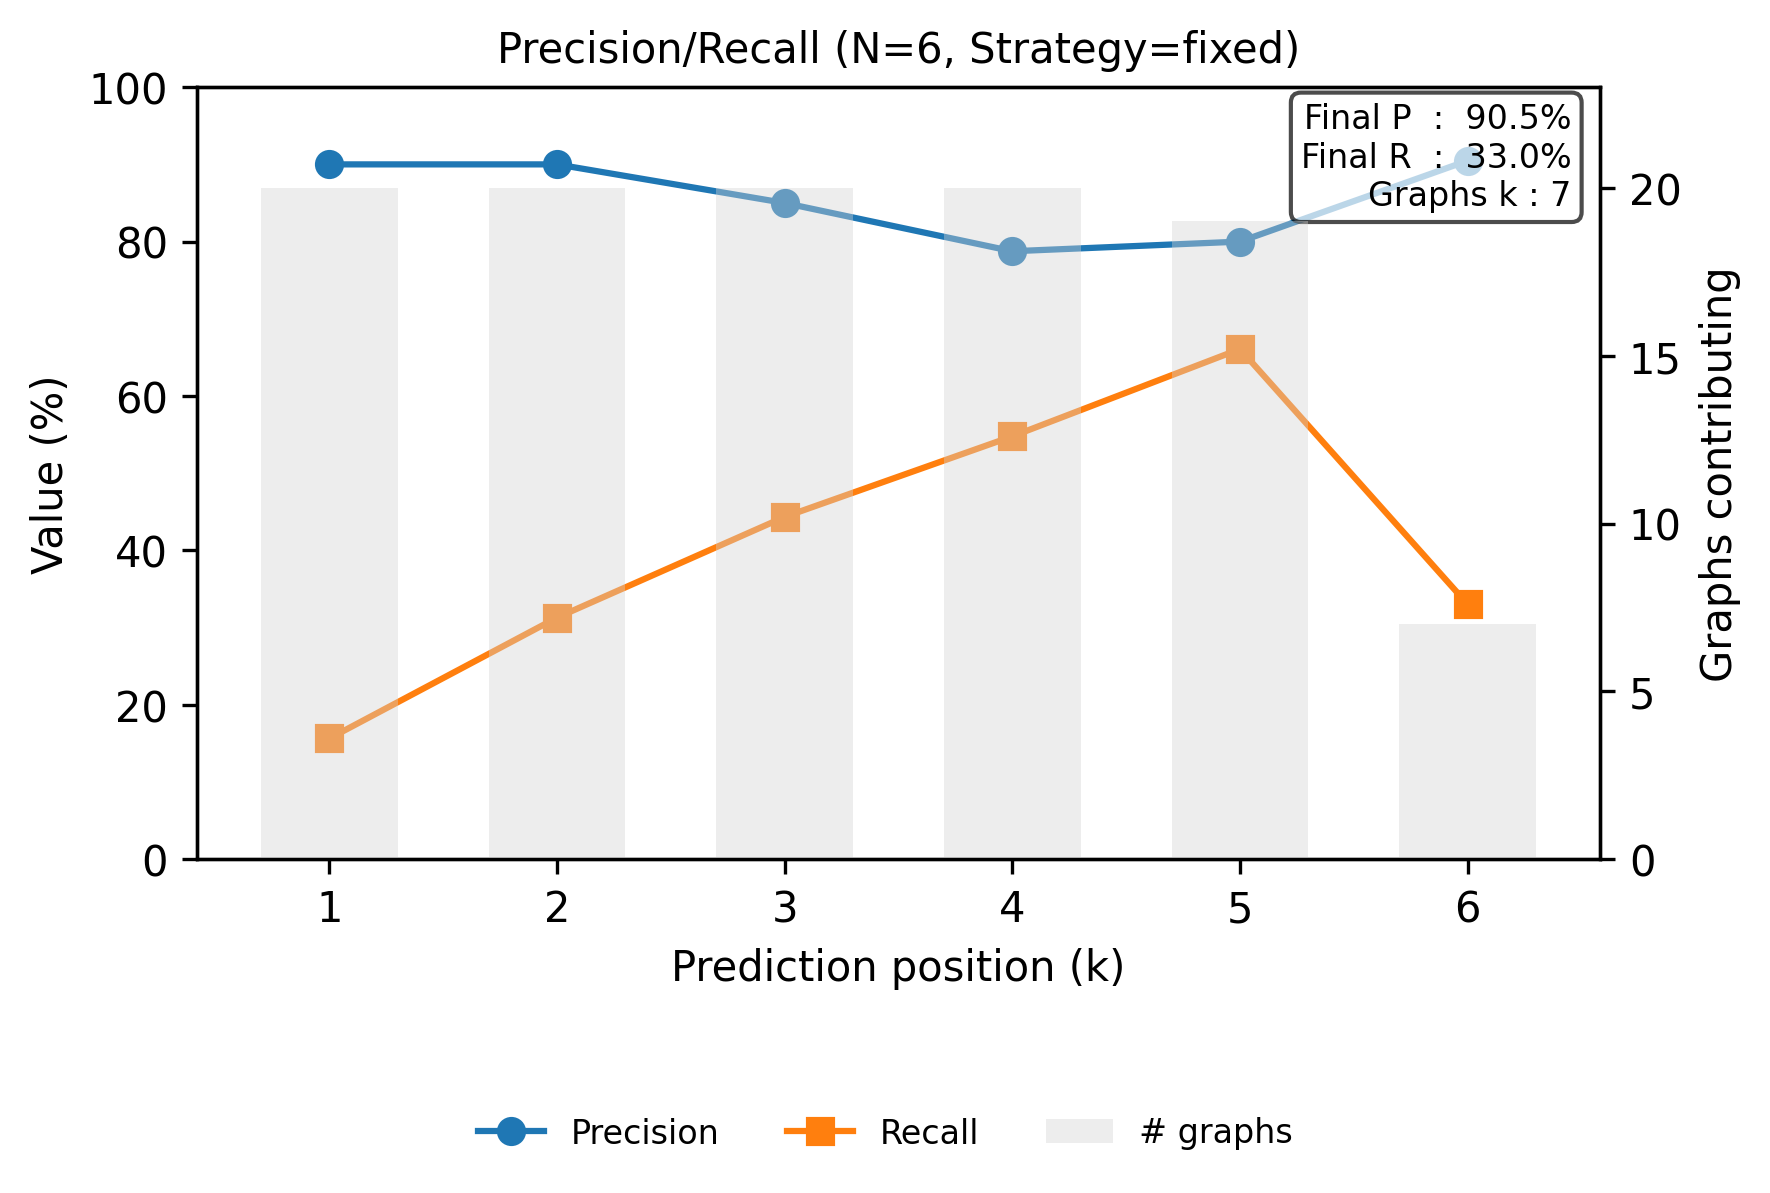

Data behind this chart, as committed beside it:
step, precision, recall
0, 0.9, 0.1565
1, 0.9, 0.313
2, 0.85, 0.4435
3, 0.7875, 0.5478
4, 0.8, 0.6609
5, 0.9048, 0.3304
